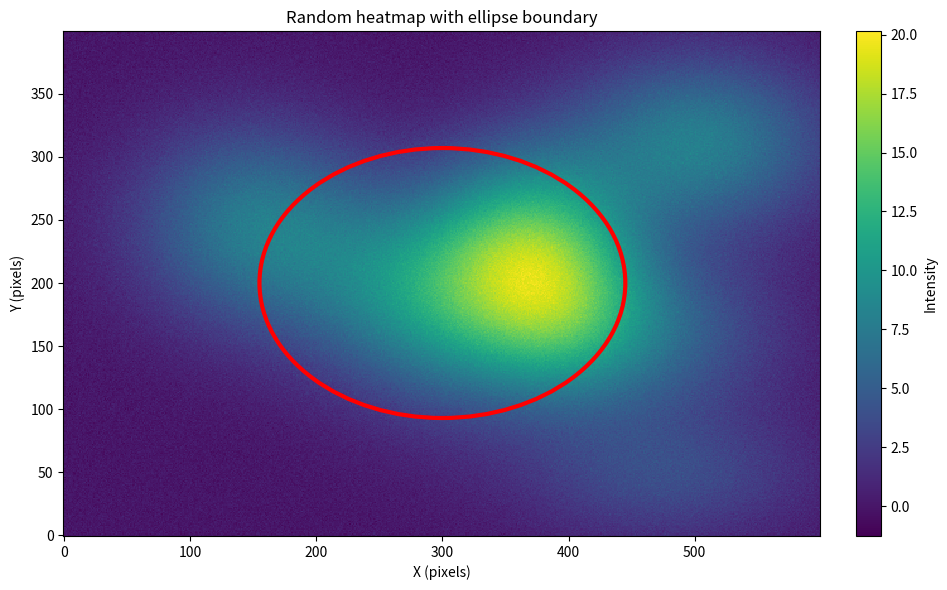

Write Python code to recreate this figure.
#!/usr/bin/env python3
"""
Generate a rectangular random heatmap with a clear elliptical cutout.

Outputs:
 - Displays the figure
 - Saves an image `heatmap_ellipse_cutout.png` in the current directory

Usage:
    python heatmap_1.py

This script is standalone and uses numpy/matplotlib.
"""
import numpy as np
import matplotlib.pyplot as plt
from matplotlib.patches import Ellipse


def make_heatmap(width=600, height=400, seed=42, n_hotspots=8):
    """Generate heatmap with clear Gaussian hotspots."""
    rng = np.random.default_rng(seed)
    
    # Start with low-level background noise
    data = rng.standard_normal((height, width)) * 0.3
    
    # Add Gaussian hotspots
    Y, X = np.mgrid[0:height, 0:width]
    
    for _ in range(n_hotspots):
        # Random center for each hotspot
        cx = rng.uniform(width * 0.1, width * 0.9)
        cy = rng.uniform(height * 0.1, height * 0.9)
        
        # Random intensity and size
        intensity = rng.uniform(3, 8)
        sigma_x = rng.uniform(width * 0.08, width * 0.15)
        sigma_y = rng.uniform(height * 0.08, height * 0.15)
        
        # Add Gaussian peak
        gaussian = intensity * np.exp(-((X - cx)**2 / (2 * sigma_x**2) + 
                                        (Y - cy)**2 / (2 * sigma_y**2)))
        data += gaussian
    
    return data


def ellipse_mask(shape, center, axes, angle=0.0):
    """Return boolean mask with True inside the ellipse.

    shape: (rows, cols)
    center: (cy, cx) in pixel coordinates
    axes: (a, b) semi-major/semi-minor in pixels (along x,y before rotation)
    angle: rotation in degrees (counter-clockwise)
    """
    rows, cols = shape
    Y, X = np.mgrid[0:rows, 0:cols]
    cy, cx = center
    a, b = axes
    theta = np.deg2rad(angle)
    # Translate
    xt = X - cx
    yt = Y - cy
    # Rotate coordinates by -theta to align ellipse axes
    xr = xt * np.cos(-theta) - yt * np.sin(-theta)
    yr = xt * np.sin(-theta) + yt * np.cos(-theta)
    mask = (xr / a) ** 2 + (yr / b) ** 2 <= 1.0
    return mask


def plot_heatmap_with_cutout(data, mask, out_file="heatmap_ellipse_cutout.png"):
    # Show the full heatmap gradient across the entire rectangle
    # Only draw the ellipse boundary (no masking/cutout)
    
    fig, ax = plt.subplots(figsize=(10, 6))
    cmap = plt.get_cmap('viridis')

    im = ax.imshow(data, origin='lower', cmap=cmap, interpolation='nearest')
    ax.set_title('Random heatmap with ellipse boundary')
    ax.set_xlabel('X (pixels)')
    ax.set_ylabel('Y (pixels)')

    # Draw ellipse outline where mask is True
    # compute properties for outline
    ys, xs = np.where(mask)
    if len(xs) > 0:
        cx = xs.mean()
        cy = ys.mean()
        a = (xs.max() - xs.min()) / 2.0
        b = (ys.max() - ys.min()) / 2.0
        ell = Ellipse((cx, cy), width=2*a, height=2*b, edgecolor='red', facecolor='none', lw=3)
        ax.add_patch(ell)

    cbar = fig.colorbar(im, ax=ax, fraction=0.046, pad=0.04)
    cbar.set_label('Intensity')

    plt.tight_layout()
    fig.savefig(out_file, dpi=200)
    print(f"Saved heatmap with ellipse boundary to: {out_file}")
    plt.show()


def main():
    data = make_heatmap()
    rows, cols = data.shape
    # center the ellipse in the middle, size as fraction of the array
    center = (rows // 2, cols // 2)
    axes = (cols * 0.25, rows * 0.25)  # semi-major along x, semi-minor along y
    angle = -20.0  # degrees rotation

    mask = ellipse_mask(data.shape, center=center, axes=axes, angle=angle)
    # We want the cutout inside ellipse -> mask True means hidden
    plot_heatmap_with_cutout(data, mask)


if __name__ == '__main__':
    main()
